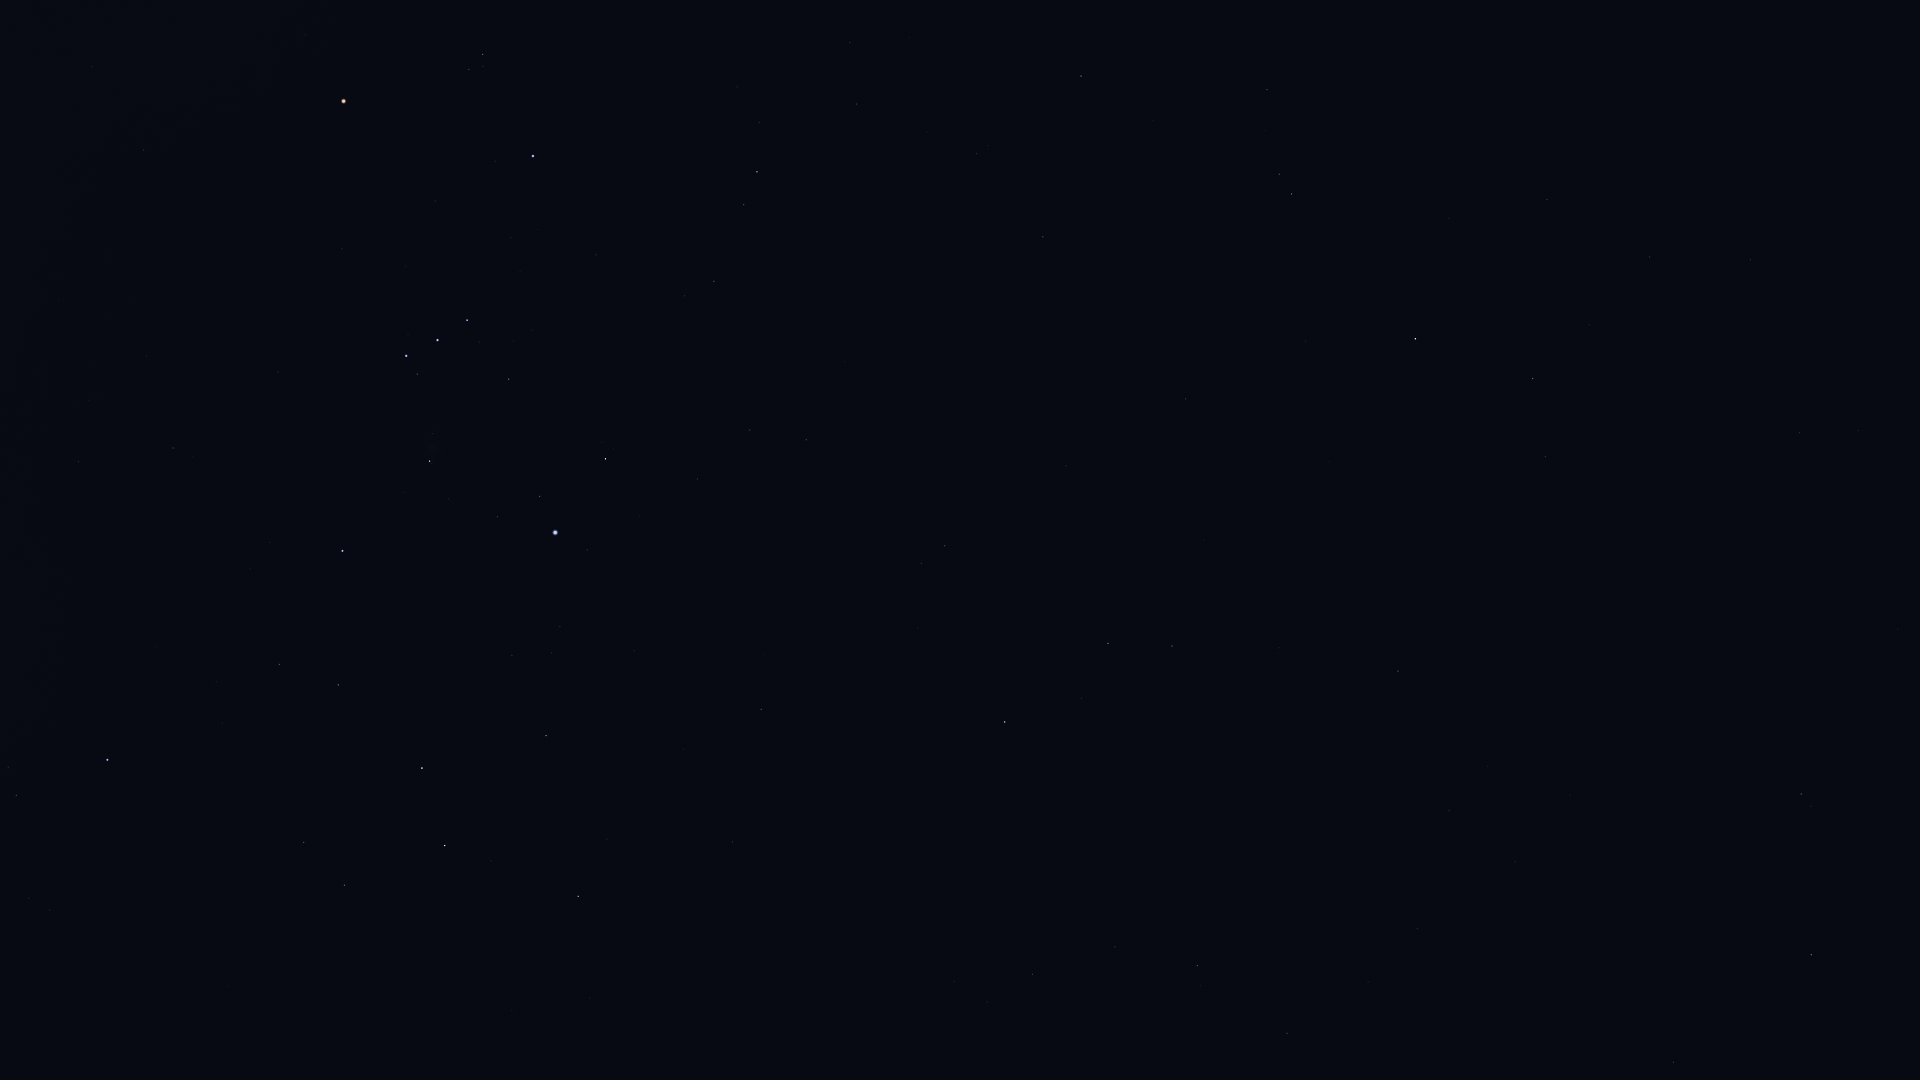

Values plotted in this chart, from the file beside it:
Star_ID, Name, X, Y
8645, Baten Kaitos, 1801, 794
8833, HIP 8833, 1858, 430
9487, Alrescha, 1800, 433
10826, Mira, 1660, 564
12093, HIP 12093, 1589, 325
12706, Kaffaljidhma, 1533, 379
12843, HIP 12843, 1417, 928
12961, Koeia, 1381, 1041
15474, Angetenar, 1368, 982
13701, Azha, 1398, 671
14135, Menkar, 1415, 339
13993, Ayeyarwady, 1316, 965
14146, HIP 14146, 1287, 1033
15197, Zibal, 1279, 648
15900, HIP 15900, 1292, 194
16537, Ran, 1172, 646
16611, HIP 16611, 1115, 947
17378, Rana, 1108, 643
17651, HIP 17651, 1032, 974
18543, Zaurak, 1005, 722
18724, HIP 18724, 1081, 76
19587, Beid, 945, 546
19849, Keid, 921, 563
21109, Hoggar, 863, 248
21444, HIP 21444, 806, 440
21594, Sceptrum, 761, 709
22109, HIP 22109, 750, 430
22449, Tabit, 757, 172
22491, Mouhoun, 663, 955
22701, HIP 22701, 698, 479
22730, HIP 22730, 720, 280
23685, HIP 23685, 578, 896
23875, Cursa, 606, 459
24244, HIP 24244, 560, 626
24305, HIP 24305, 546, 736
24327, HIP 24327, 552, 653
24436, Rigel, 555, 533
24845, HIP 24845, 512, 655
24873, HIP 24873, 512, 633
25336, Bellatrix, 533, 156
25606, Nihal, 445, 846
25930, Mintaka, 467, 320
25985, Arneb, 422, 768
26207, Meissa, 483, 54
26241, Hatysa, 430, 461
26311, Alnilam, 438, 340
26727, Alnitak, 406, 356
27288, HIP 27288, 338, 685
27366, Saiph, 343, 551
27989, Betelgeuse, 344, 101
28103, HIP 28103, 280, 664
28614, HIP 28614, 306, 35
28910, HIP 28910, 216, 682
29651, HIP 29651, 173, 448
30324, Mirzam, 108, 760
30419, HIP 30419, 144, 150
30867, HIP 30867, 79, 462
31216, HIP 31216, 92, 67
31416, HIP 31416, 29, 898
31592, HIP 31592, 16, 795
